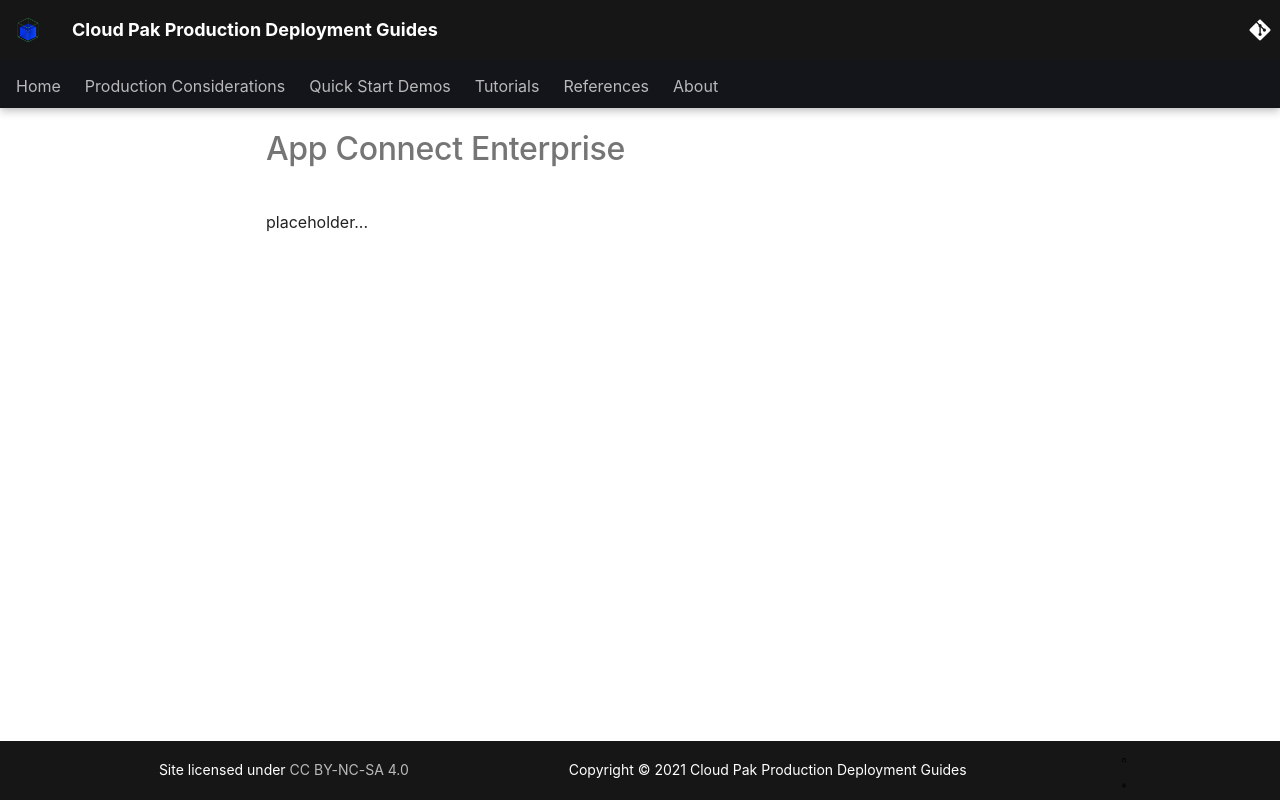

repository: ncolon/production-deployment-guides · page: guides/cp4i/ace/disaster-recovery/overview/index.html · generator: mkdocs

# App Connect Enterprise

<!--- cSpell:ignore qube cntk autoplay allowfullscreen -->

placeholder...
